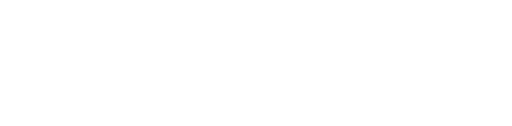
t = 0.00 s
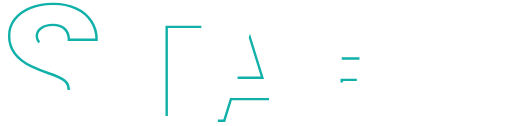
t = 0.93 s
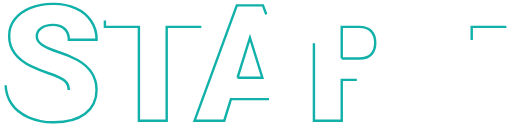
t = 1.37 s
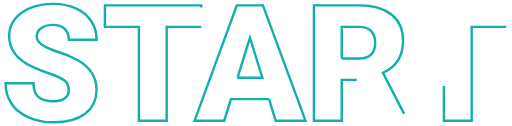
t = 1.81 s
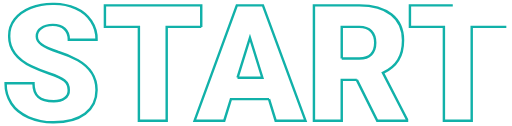
t = 2.25 s
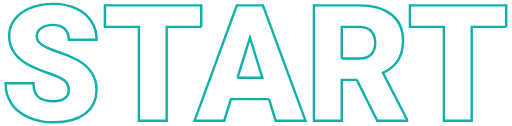
t = 2.80 s

The animated SVG that drew these frames (rendered in a browser with its animation timeline set to each time). Animation: 2 CSS @keyframes rules; one cycle of 2.80 s.

<!--?xml version="1.0" encoding="utf-8"?-->
<!-- Generator: Adobe Illustrator 23.0.2, SVG Export Plug-In . SVG Version: 6.00 Build 0)  -->
<svg version="1.1" id="Layer_1" xmlns="http://www.w3.org/2000/svg" xmlns:xlink="http://www.w3.org/1999/xlink" x="0px" y="0px" viewBox="0 0 631.5 155.1" style="" xml:space="preserve">
<style type="text/css">
	.st0{fill:none;stroke:#11B1A9;stroke-width:3;stroke-miterlimit:10;}
</style>
<title>MDEV_HEADER_start</title>
<path class="st0 hUGEIHzw_0" d="M84.8,110.9c0-5-1.8-8.9-5.3-11.7s-9.8-5.7-18.7-8.7c-7.5-2.4-14.8-5.3-21.9-8.7c-18.4-9-27.6-21.5-27.6-37.3
	c-0.1-7.5,2.3-14.9,6.9-20.8c4.6-6,11.1-10.7,19.5-14.1c9-3.5,18.6-5.2,28.3-5c9.4-0.2,18.8,1.7,27.5,5.5
	c7.7,3.3,14.2,8.7,18.9,15.6c4.5,6.8,6.9,14.9,6.7,23.1H84.9c0-5.8-1.8-10.3-5.3-13.5c-3.5-3.2-8.3-4.8-14.4-4.8
	c-6.1,0-11,1.4-14.5,4.1c-3.4,2.3-5.4,6.2-5.3,10.3c0,3.6,2,7,5.9,9.9c3.9,3,10.8,6,20.6,9.2c8.4,2.5,16.5,6,24.2,10.2
	c15.4,8.9,23,21.1,23,36.6c0,12.4-4.7,22.2-14.1,29.3c-9.4,7.1-22.2,10.6-38.6,10.6c-10.8,0.2-21.4-2-31.3-6.2
	c-9.3-4.1-16.4-9.8-21.1-17c-4.8-7.4-7.2-16-7.1-24.9h34.4c0,7.6,2,13.2,5.9,16.8s10.3,5.4,19.2,5.4c5.7,0,10.1-1.2,13.4-3.7
	C83.2,118.8,85,114.9,84.8,110.9z"></path>
<path class="st0 hUGEIHzw_1" d="M248.3,33h-42.7v115.7h-34.3V33h-41.9V6.5h118.8V33z"></path>
<path class="st0 hUGEIHzw_2" d="M331.8,122.1h-47l-8.2,26.6H240L292.1,6.5h32.2l52.5,142.2h-36.8L331.8,122.1z M293,95.7h30.6l-15.3-49.3
	L293,95.7z"></path>
<path class="st0 hUGEIHzw_3" d="M440.1,98.4h-18.6v50.3h-34.3V6.5h56c16.9,0,30,3.7,39.6,11.2c9.5,7.5,14.3,18,14.3,31.7c0,9.9-2,18.1-6,24.6
	s-10.3,11.8-18.8,15.8l29.7,57.4v1.5h-36.7L440.1,98.4z M421.5,72h21.7c6.5,0,11.4-1.7,14.7-5.1c3.3-3.4,4.9-8.2,4.9-14.3
	c0-6.1-1.7-10.9-5-14.4s-8.2-5.2-14.6-5.2h-21.7V72z"></path>
<path class="st0 hUGEIHzw_4" d="M624.5,33h-42.7v115.7h-34.3V33h-41.9V6.5h118.8V33z"></path>
<style data-made-with="vivus-instant">.hUGEIHzw_0{stroke-dasharray:719 721;stroke-dashoffset:720;animation:hUGEIHzw_draw 1866ms ease-in-out 0ms forwards;}.hUGEIHzw_1{stroke-dasharray:523 525;stroke-dashoffset:524;animation:hUGEIHzw_draw 1866ms ease-in-out 233ms forwards;}.hUGEIHzw_2{stroke-dasharray:646 648;stroke-dashoffset:647;animation:hUGEIHzw_draw 1866ms ease-in-out 466ms forwards;}.hUGEIHzw_3{stroke-dasharray:735 737;stroke-dashoffset:736;animation:hUGEIHzw_draw 1866ms ease-in-out 700ms forwards;}.hUGEIHzw_4{stroke-dasharray:523 525;stroke-dashoffset:524;animation:hUGEIHzw_draw 1866ms ease-in-out 933ms forwards;}@keyframes hUGEIHzw_draw{100%{stroke-dashoffset:0;}}@keyframes hUGEIHzw_fade{0%{stroke-opacity:1;}94.28571428571429%{stroke-opacity:1;}100%{stroke-opacity:0;}}</style></svg>
